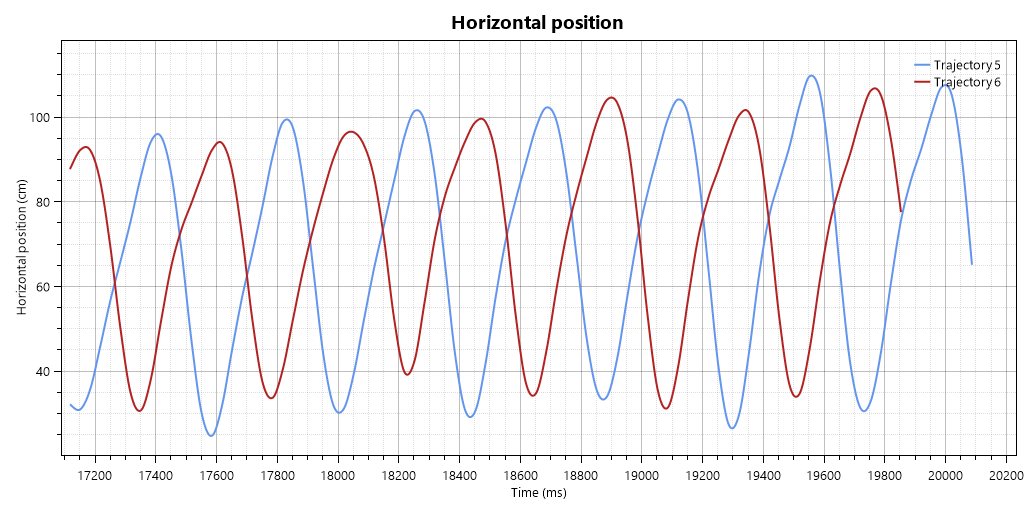

Values plotted in this chart, from the file beside it:
Time (ms), Ankle 5, Ankle 6
17117, 32.19, 87.7
17150, 30.95, 92.18
17184, 35.72, 92.2
17217, 45.93, 84.73
17251, 56.78, 69.25
17284, 66.04, 49.87
17317, 75.5, 34.8
17351, 85.98, 30.76
17384, 94.24, 38.27
17417, 95.39, 51.93
17451, 86.56, 64.73
17484, 68.72, 73.44
17518, 47.12, 79.77
17551, 30.11, 86.21
17584, 24.76, 92.16
17618, 31.78, 93.89
17651, 45.04, 87.33
17684, 57.58, 71.77
17718, 67.97, 52.22
17751, 78.93, 37.48
17784, 90.72, 33.75
17818, 98.74, 40.4
17851, 97.53, 52.12
17885, 84.94, 63.78
17918, 64.35, 73.55
17951, 44.03, 82.27
17985, 31.97, 90.21
18018, 31.05, 95.47
18051, 39.33, 96.43
18085, 52.01, 93.44
18118, 64.19, 85.82
18151, 74.63, 71.16
18185, 85.14, 52.23
18218, 95.4, 39.86
18252, 101.4, 42.48
18285, 98.99, 56.38
18318, 86.34, 71.19
18352, 65.61, 81.33
18385, 44.07, 88.24
18418, 30.79, 94.32
18452, 30.62, 98.8
18485, 41.73, 98.91
18518, 57.4, 91.35
18552, 70.89, 74.46
18585, 80.65, 52.91
18619, 89.29, 37.16
18652, 97.58, 34.85
18685, 102.3, 44.65
18719, 99.16, 59.27
18752, 86.54, 72.25
18785, 66.99, 82.02
18819, 47.53, 90.7
18852, 35.38, 98.97
18886, 34.06, 104.1
18919, 43.03, 103.4
18952, 57.67, 94.47
18986, 71.58, 76.17
19019, 82.15, 53.11
19052, 91.22, 35.55
19086, 99.56, 31.44
... 23 more rows
